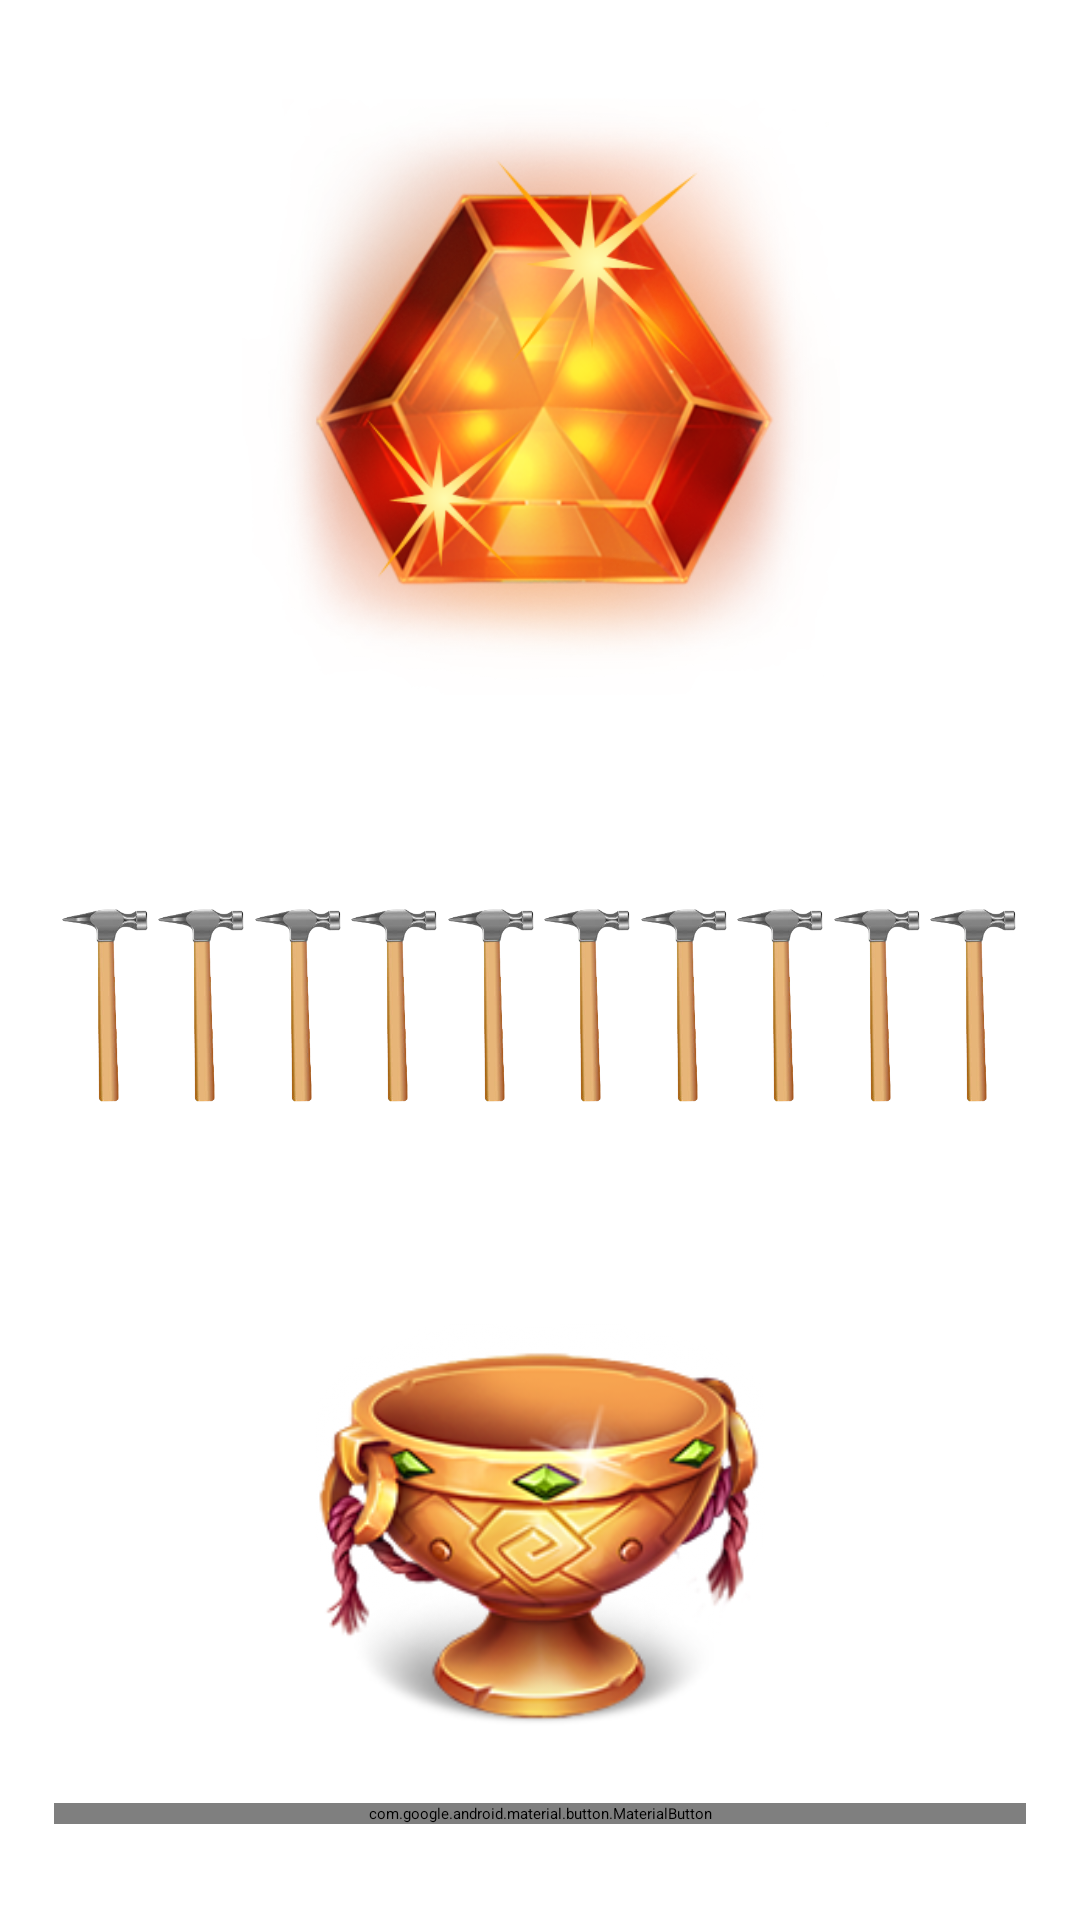

Reconstruct the res/layout file that produces this screen, plus the resources it refers to.
<!-- AndroidManifest.xml: application theme Theme.BurstOfStars -->
<!-- res/layout/fragment_gaaaaame4.xml -->
<?xml version="1.0" encoding="utf-8"?>
<androidx.constraintlayout.widget.ConstraintLayout xmlns:android="http://schemas.android.com/apk/res/android"
    xmlns:tools="http://schemas.android.com/tools"
    android:layout_width="match_parent"
    xmlns:app="http://schemas.android.com/apk/res-auto"
    android:background="@drawable/bbbbaaack"
    android:layout_height="match_parent"
    tools:context=".gaaaaaaememem.Gaaaaame4Fragment">



    <androidx.constraintlayout.widget.Guideline
        android:id="@+id/gtnkgtntghuhgt"
        android:layout_width="wrap_content"
        android:layout_height="wrap_content"
        android:orientation="horizontal"
        app:layout_constraintGuide_percent="0.05" />



    <androidx.constraintlayout.widget.Guideline
        android:id="@+id/gthgtiuhtggtgtuhgt"
        android:layout_width="wrap_content"
        android:layout_height="wrap_content"
        android:orientation="horizontal"
        app:layout_constraintGuide_percent="0.95" />



    <androidx.constraintlayout.widget.Guideline
        android:id="@+id/frhuihhhrf"
        android:layout_width="wrap_content"
        android:layout_height="wrap_content"
        android:orientation="horizontal"
        app:layout_constraintGuide_percent="0.50" />

    <ImageView
        android:id="@+id/img_missile_8"
        android:layout_width="30dp"
        android:layout_height="110dp"
        android:layout_marginBottom="16dp"
        android:scaleType="centerInside"
        android:src="@drawable/frfrvrfvg"
        app:layout_constraintBottom_toTopOf="@id/img_you"
        app:layout_constraintStart_toEndOf="@id/img_missile_7"
        app:layout_constraintEnd_toStartOf="@id/img_missile_9"
        app:layout_constraintTop_toBottomOf="@id/prog_bar_halth" />

    <ImageView
        android:id="@+id/img_missile_9"
        android:layout_width="30dp"
        android:layout_height="110dp"
        android:layout_marginBottom="16dp"
        android:scaleType="centerInside"
        android:src="@drawable/frfrvrfvg"
        app:layout_constraintStart_toEndOf="@id/img_missile_8"
        app:layout_constraintEnd_toStartOf="@id/img_missile_10"
        app:layout_constraintBottom_toTopOf="@id/img_you"
        app:layout_constraintTop_toBottomOf="@id/prog_bar_halth" />

    <ImageView
        android:id="@+id/img_missile_10"
        android:layout_width="30dp"
        android:layout_height="110dp"
        android:layout_marginBottom="16dp"
        android:scaleType="centerInside"
        android:src="@drawable/frfrvrfvg"
        app:layout_constraintStart_toEndOf="@id/img_missile_9"
        app:layout_constraintEnd_toEndOf="@id/gtlkngtgtgthgtutg"
        app:layout_constraintBottom_toTopOf="@id/img_you"
        app:layout_constraintTop_toBottomOf="@id/prog_bar_halth" />


    <ImageView
        android:id="@+id/img_you"
        android:layout_width="150dp"
        android:layout_height="150dp"
        android:layout_marginBottom="16dp"
        android:scaleType="centerInside"
        android:src="@drawable/chasha"
        app:layout_constraintBottom_toTopOf="@id/btn_make_damage"
        app:layout_constraintEnd_toEndOf="parent"
        app:layout_constraintStart_toStartOf="parent"
        app:layout_constraintVertical_chainStyle="packed" />


    <com.google.android.material.button.MaterialButton
        android:id="@+id/btn_make_damage"
        android:layout_width="0dp"
        android:layout_height="wrap_content"
        android:layout_marginTop="8dp"
        android:fontFamily="@font/montserrat_black"
        android:text="use hummer"
        android:textSize="18sp"
        app:layout_constraintBottom_toBottomOf="@id/gthgtiuhtggtgtuhgt"
        app:layout_constraintEnd_toEndOf="@id/gtlkngtgtgthgtutg"
        app:layout_constraintStart_toStartOf="@id/gtijtogtihgtutg" />



    <androidx.constraintlayout.widget.Guideline
        android:id="@+id/gtlkngtgtgthgtutg"
        android:layout_width="wrap_content"
        android:layout_height="wrap_content"
        android:orientation="vertical"
        app:layout_constraintGuide_percent="0.95" />

    <androidx.constraintlayout.widget.Guideline
        android:id="@+id/gtijtogtihgtutg"
        android:layout_width="wrap_content"
        android:layout_height="wrap_content"
        android:orientation="vertical"
        app:layout_constraintGuide_percent="0.05" />


    <androidx.constraintlayout.widget.Guideline
        android:id="@+id/guideline_vert_30"
        android:layout_width="wrap_content"
        android:layout_height="wrap_content"
        android:orientation="vertical"
        app:layout_constraintGuide_percent="0.30" />

    <androidx.constraintlayout.widget.Guideline
        android:id="@+id/guideline_vert_80"
        android:layout_width="wrap_content"
        android:layout_height="wrap_content"
        android:orientation="vertical"
        app:layout_constraintGuide_percent="0.80" />





    <ImageView
        android:id="@+id/img_enemy"
        android:layout_width="200dp"
        android:layout_height="200dp"
        android:scaleType="centerInside"
        android:src="@drawable/e5"
        app:layout_constraintEnd_toEndOf="parent"
        app:layout_constraintStart_toStartOf="parent"
        app:layout_constraintTop_toTopOf="@id/gtnkgtntghuhgt"
        app:layout_constraintVertical_chainStyle="packed" />

    <com.airbnb.lottie.LottieAnimationView
        android:id="@+id/lot_explosion"
        android:layout_width="200dp"
        android:layout_height="200dp"
        android:elevation="1dp"
        app:layout_constraintStart_toStartOf="@id/gtijtogtihgtutg"
        app:layout_constraintEnd_toEndOf="@id/gtlkngtgtgthgtutg"
        app:layout_constraintTop_toTopOf="@id/gtnkgtntghuhgt"
        app:lottie_autoPlay="true"
        android:visibility="gone"
        app:lottie_loop="true"
        app:lottie_rawRes="@raw/explosion" />

    <ProgressBar
        android:id="@+id/prog_bar_halth"
        style="?android:attr/progressBarStyleHorizontal"
        android:layout_width="0dp"
        android:layout_height="10dp"
        android:layout_marginTop="8dp"
        android:progressDrawable="@drawable/custom_prog_bar"
        app:layout_constraintEnd_toEndOf="@id/gtlkngtgtgthgtutg"
        app:layout_constraintStart_toStartOf="@id/gtijtogtihgtutg"
        app:layout_constraintTop_toBottomOf="@id/img_enemy"
        tools:progress="50" />

    <TextView
        android:layout_width="wrap_content"
        android:layout_height="wrap_content"
        android:id="@+id/enemy_health"
        app:layout_constraintStart_toStartOf="@id/gtijtogtihgtutg"
        app:layout_constraintEnd_toEndOf="@id/gtlkngtgtgthgtutg"
        android:textColor="#270101"
        android:fontFamily="@font/montserrat_black"
        app:layout_constraintTop_toBottomOf="@id/prog_bar_halth"
        android:layout_marginTop="4dp"
        tools:text="10/100"/>

    <ImageView
        android:id="@+id/img_missile_1"
        android:layout_width="30dp"
        android:layout_height="110dp"
        android:layout_marginBottom="16dp"
        android:scaleType="centerInside"
        android:src="@drawable/frfrvrfvg"
        app:layout_constraintBottom_toTopOf="@id/img_you"
        app:layout_constraintEnd_toStartOf="@id/img_missile_2"
        app:layout_constraintStart_toStartOf="@id/gtijtogtihgtutg"
        app:layout_constraintTop_toBottomOf="@id/prog_bar_halth" />

    <ImageView
        android:id="@+id/img_missile_2"
        android:layout_width="30dp"
        android:layout_height="110dp"
        android:layout_marginBottom="16dp"
        android:scaleType="centerInside"
        android:src="@drawable/frfrvrfvg"
        app:layout_constraintBottom_toTopOf="@id/img_you"
        app:layout_constraintEnd_toStartOf="@id/img_missile_3"
        app:layout_constraintStart_toEndOf="@id/img_missile_1"
        app:layout_constraintTop_toBottomOf="@id/prog_bar_halth" />

    <ImageView
        android:id="@+id/img_missile_3"
        android:layout_width="30dp"
        android:layout_height="110dp"
        android:layout_marginBottom="16dp"
        android:scaleType="centerInside"
        android:src="@drawable/frfrvrfvg"
        app:layout_constraintBottom_toTopOf="@id/img_you"
        app:layout_constraintEnd_toStartOf="@id/img_missile_4"
        app:layout_constraintStart_toEndOf="@id/img_missile_2"
        app:layout_constraintTop_toBottomOf="@id/prog_bar_halth" />

    <ImageView
        android:id="@+id/img_missile_4"
        android:layout_width="30dp"
        android:layout_height="110dp"
        android:layout_marginBottom="16dp"
        android:scaleType="centerInside"
        android:src="@drawable/frfrvrfvg"
        app:layout_constraintBottom_toTopOf="@id/img_you"
        app:layout_constraintStart_toEndOf="@id/img_missile_3"
        app:layout_constraintEnd_toStartOf="@id/img_missile_5"
        app:layout_constraintTop_toBottomOf="@id/prog_bar_halth" />

    <ImageView
        android:id="@+id/img_missile_5"
        android:layout_width="30dp"
        android:layout_height="110dp"
        android:layout_marginBottom="16dp"
        android:scaleType="centerInside"
        android:src="@drawable/frfrvrfvg"
        app:layout_constraintBottom_toTopOf="@id/img_you"
        app:layout_constraintStart_toEndOf="@id/img_missile_4"
        app:layout_constraintEnd_toStartOf="@id/img_missile_6"
        app:layout_constraintTop_toBottomOf="@id/prog_bar_halth" />

    <ImageView
        android:id="@+id/img_missile_6"
        android:layout_width="30dp"
        android:layout_height="110dp"
        android:layout_marginBottom="16dp"
        android:scaleType="centerInside"
        android:src="@drawable/frfrvrfvg"
        app:layout_constraintStart_toEndOf="@id/img_missile_5"
        app:layout_constraintEnd_toStartOf="@id/img_missile_7"
        app:layout_constraintBottom_toTopOf="@id/img_you"
        app:layout_constraintTop_toBottomOf="@id/prog_bar_halth" />

    <ImageView
        android:id="@+id/img_missile_7"
        android:layout_width="30dp"
        android:layout_height="110dp"
        android:layout_marginBottom="16dp"
        android:scaleType="centerInside"
        android:src="@drawable/frfrvrfvg"
        app:layout_constraintStart_toEndOf="@id/img_missile_6"
        app:layout_constraintEnd_toStartOf="@id/img_missile_8"
        app:layout_constraintBottom_toTopOf="@id/img_you"
        app:layout_constraintTop_toBottomOf="@id/prog_bar_halth" />



</androidx.constraintlayout.widget.ConstraintLayout>
<!-- resources referenced by this layout -->
<resources>
  <!-- drawable chasha: png bitmap (drawable, 55936 bytes) -->
  <!-- drawable e5: png bitmap (drawable, 180673 bytes) -->
  <!-- drawable frfrvrfvg: png bitmap (drawable, 13335 bytes) -->
  <style name="Theme.BurstOfStars" parent="Theme.MaterialComponents.DayNight.NoActionBar">
          
          <item name="colorPrimary">@color/purple_500</item>
          <item name="colorPrimaryVariant">@color/purple_700</item>
          <item name="colorOnPrimary">@color/white</item>
          
          <item name="colorSecondary">@color/teal_200</item>
          <item name="colorSecondaryVariant">@color/teal_700</item>
          <item name="colorOnSecondary">@color/black</item>
          
          <item name="android:statusBarColor">?attr/colorPrimaryVariant</item>
          
          <item name="android:windowAnimationStyle">@null</item>
          <item name="android:windowDisablePreview">true</item>
  
      </style>
  <!-- not gathered from this repository: default colours our renderer supplied (Android Studio template values) -->
  <color name="purple_500">#FF6200EE</color>
  <color name="purple_700">#FF3700B3</color>
  <color name="teal_200">#FF03DAC5</color>
  <color name="teal_700">#FF018786</color>
  <color name="black">#FF000000</color>
  <color name="white">#FFFFFFFF</color>
</resources>
